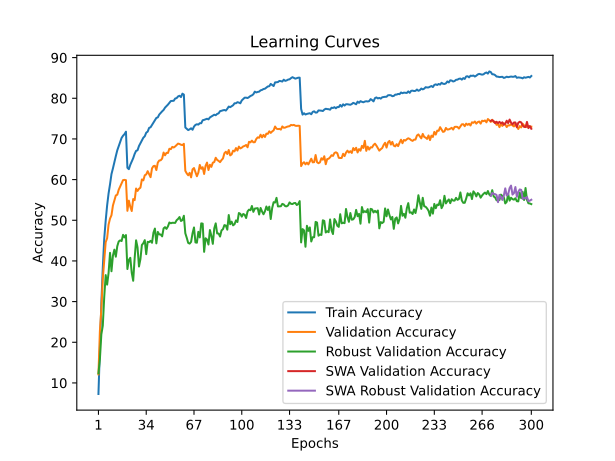

The table this chart was drawn from, first rows:
time; train_accuracy; train_loss; valid_accuracy; valid_loss; valid_accuracy_robust; valid_accuracy_swa; valid_accuracy_robust_swa
93,9193; 7,2880; 4,2482; 12,1100; 4,0943; 12,3586; 12,1100; 12,3586
193,8185; 18,2480; 3,7302; 22,7700; 3,6211; 15,8552; 22,7700; 15,8552
290,7106; 29,5340; 3,2763; 28,1300; 3,6528; 21,9379; 28,1300; 21,9379
387,9347; 38,3520; 2,9483; 35,5800; 3,2402; 24,0621; 35,5800; 24,0621
492,8216; 45,4860; 2,7095; 40,1000; 3,1044; 31,1517; 40,1000; 31,1517
602,3476; 49,9020; 2,5536; 44,6100; 2,9253; 36,5241; 44,6100; 36,5241
704,4623; 53,6600; 2,4217; 45,5900; 2,9043; 34,1793; 45,5900; 34,1793
806,2547; 56,6100; 2,3253; 48,9600; 2,7290; 37,0828; 48,9600; 37,0828
902,1923; 58,8540; 2,2516; 50,4200; 2,6510; 41,9931; 50,4200; 41,9931
1011,0049; 61,3660; 2,1673; 51,2400; 2,6660; 37,4690; 51,2400; 37,4690
1114,7693; 62,7600; 2,1212; 53,6300; 2,5226; 41,3103; 53,6300; 41,3103
1222,5481; 64,3180; 2,0619; 54,9200; 2,5691; 42,7793; 54,9200; 42,7793
1331,7135; 65,7780; 2,0131; 56,1100; 2,4327; 41,0483; 56,1100; 41,0483
1441,5493; 67,2040; 1,9669; 56,2900; 2,4557; 43,6276; 56,2900; 43,6276
1539,1807; 68,2520; 1,9266; 57,5100; 2,4070; 44,7931; 57,5100; 44,7931
1642,6444; 69,1880; 1,8926; 58,3000; 2,3608; 45,0621; 58,3000; 45,0621
1753,5500; 70,2660; 1,8665; 59,0500; 2,3050; 44,8966; 59,0500; 44,8966
1860,4099; 70,7980; 1,8406; 59,8800; 2,2845; 46,4207; 59,8800; 46,4207
1968,8453; 71,1840; 1,8305; 59,9400; 2,3031; 45,7931; 59,9400; 45,7931
2075,8563; 71,7860; 1,8165; 59,8700; 2,2937; 46,3655; 59,8700; 46,3655
2185,3431; 62,9080; 2,1099; 52,3300; 2,6916; 38,0138; 52,3300; 38,0138
2289,3058; 62,5700; 2,1135; 54,8300; 2,5508; 40,2483; 54,8300; 40,2483
2395,9064; 63,6480; 2,0741; 53,3400; 2,5914; 40,7724; 53,3400; 40,7724
2503,3529; 64,4300; 2,0533; 52,2800; 2,5599; 37,0828; 52,2800; 37,0828
2612,9576; 65,2720; 2,0162; 55,2200; 2,5267; 35,1241; 55,2200; 35,1241
2717,4174; 66,3200; 1,9851; 54,9500; 2,5482; 40,6483; 54,9500; 40,6483
2826,2352; 67,0720; 1,9587; 57,8100; 2,4029; 45,0759; 57,8100; 45,0759
2934,6297; 67,2140; 1,9472; 57,2200; 2,5030; 43,3379; 57,2200; 43,3379
3045,0261; 68,2680; 1,9096; 57,7500; 2,4375; 38,6345; 57,7500; 38,6345
3149,9357; 68,9740; 1,8869; 58,0200; 2,3675; 40,4621; 58,0200; 40,4621
3261,6316; 69,6720; 1,8707; 60,0400; 2,4071; 43,9241; 60,0400; 43,9241
3371,4813; 70,3060; 1,8422; 59,8200; 2,3425; 44,3586; 59,8200; 44,3586
3480,6143; 70,6640; 1,8284; 61,0700; 2,2479; 45,1172; 61,0700; 45,1172
6181,7978; 71,5400; 1,8065; 61,2800; 2,2288; 41,6690; 61,2800; 41,6690
6269,4944; 71,8080; 1,7867; 62,0800; 2,2529; 44,7034; 62,0800; 44,7034
6370,0596; 72,7280; 1,7583; 61,3100; 2,2466; 44,6345; 61,3100; 44,6345
6475,7241; 72,8720; 1,7557; 60,6000; 2,3105; 44,9448; 60,6000; 44,9448
6564,6800; 73,4480; 1,7362; 62,7800; 2,2055; 44,4690; 62,7800; 44,4690
6659,2703; 73,9920; 1,7190; 63,3300; 2,1884; 46,9724; 63,3300; 46,9724
6764,0955; 74,5580; 1,6966; 63,4000; 2,1596; 47,9655; 63,4000; 47,9655
6841,0784; 75,1740; 1,6759; 62,3500; 2,1847; 44,3241; 62,3500; 44,3241
6928,9639; 75,3060; 1,6652; 64,1800; 2,1579; 47,1379; 64,1800; 47,1379
7014,3298; 76,0060; 1,6455; 64,7100; 2,1056; 46,5310; 64,7100; 46,5310
7103,5212; 76,4280; 1,6281; 64,7600; 2,1182; 46,5103; 64,7600; 46,5103
7205,7595; 76,7960; 1,6148; 65,1800; 2,0827; 46,0483; 65,1800; 46,0483
7303,9225; 77,1360; 1,5972; 66,6600; 2,0387; 48,0138; 66,6600; 48,0138
7403,5240; 77,7080; 1,5845; 65,9800; 2,0499; 48,3103; 65,9800; 48,3103
7509,5354; 78,0840; 1,5731; 66,5900; 2,0171; 47,8897; 66,5900; 47,8897
7581,0580; 78,4440; 1,5584; 66,5500; 2,0566; 48,5034; 66,5500; 48,5034
7651,9278; 78,9120; 1,5453; 67,5900; 1,9992; 49,4621; 67,5900; 49,4621
7721,6263; 79,3300; 1,5279; 67,4900; 1,9723; 49,2621; 67,4900; 49,2621
7789,4132; 79,3520; 1,5246; 68,0500; 1,9655; 49,3931; 68,0500; 49,3931
7859,4861; 79,3920; 1,5192; 67,9000; 1,9593; 49,3586; 67,9000; 49,3586
7929,8498; 79,9480; 1,5064; 68,1600; 1,9612; 49,3586; 68,1600; 49,3586
7999,3748; 80,0420; 1,5023; 68,4900; 1,9471; 50,0207; 68,4900; 50,0207
8071,8484; 80,4620; 1,4911; 68,8600; 1,9274; 50,3310; 68,8600; 50,3310
8138,2630; 80,6240; 1,4891; 68,7600; 1,9476; 50,8000; 68,7600; 50,8000
8208,0716; 80,3020; 1,4904; 68,5800; 1,9387; 49,8276; 68,5800; 49,8276
8276,8053; 81,1380; 1,4686; 68,5000; 1,9410; 50,0483; 68,5000; 50,0483
8344,1880; 80,9080; 1,4773; 68,8100; 1,9400; 51,1172; 68,8100; 51,1172
... 240 more rows
